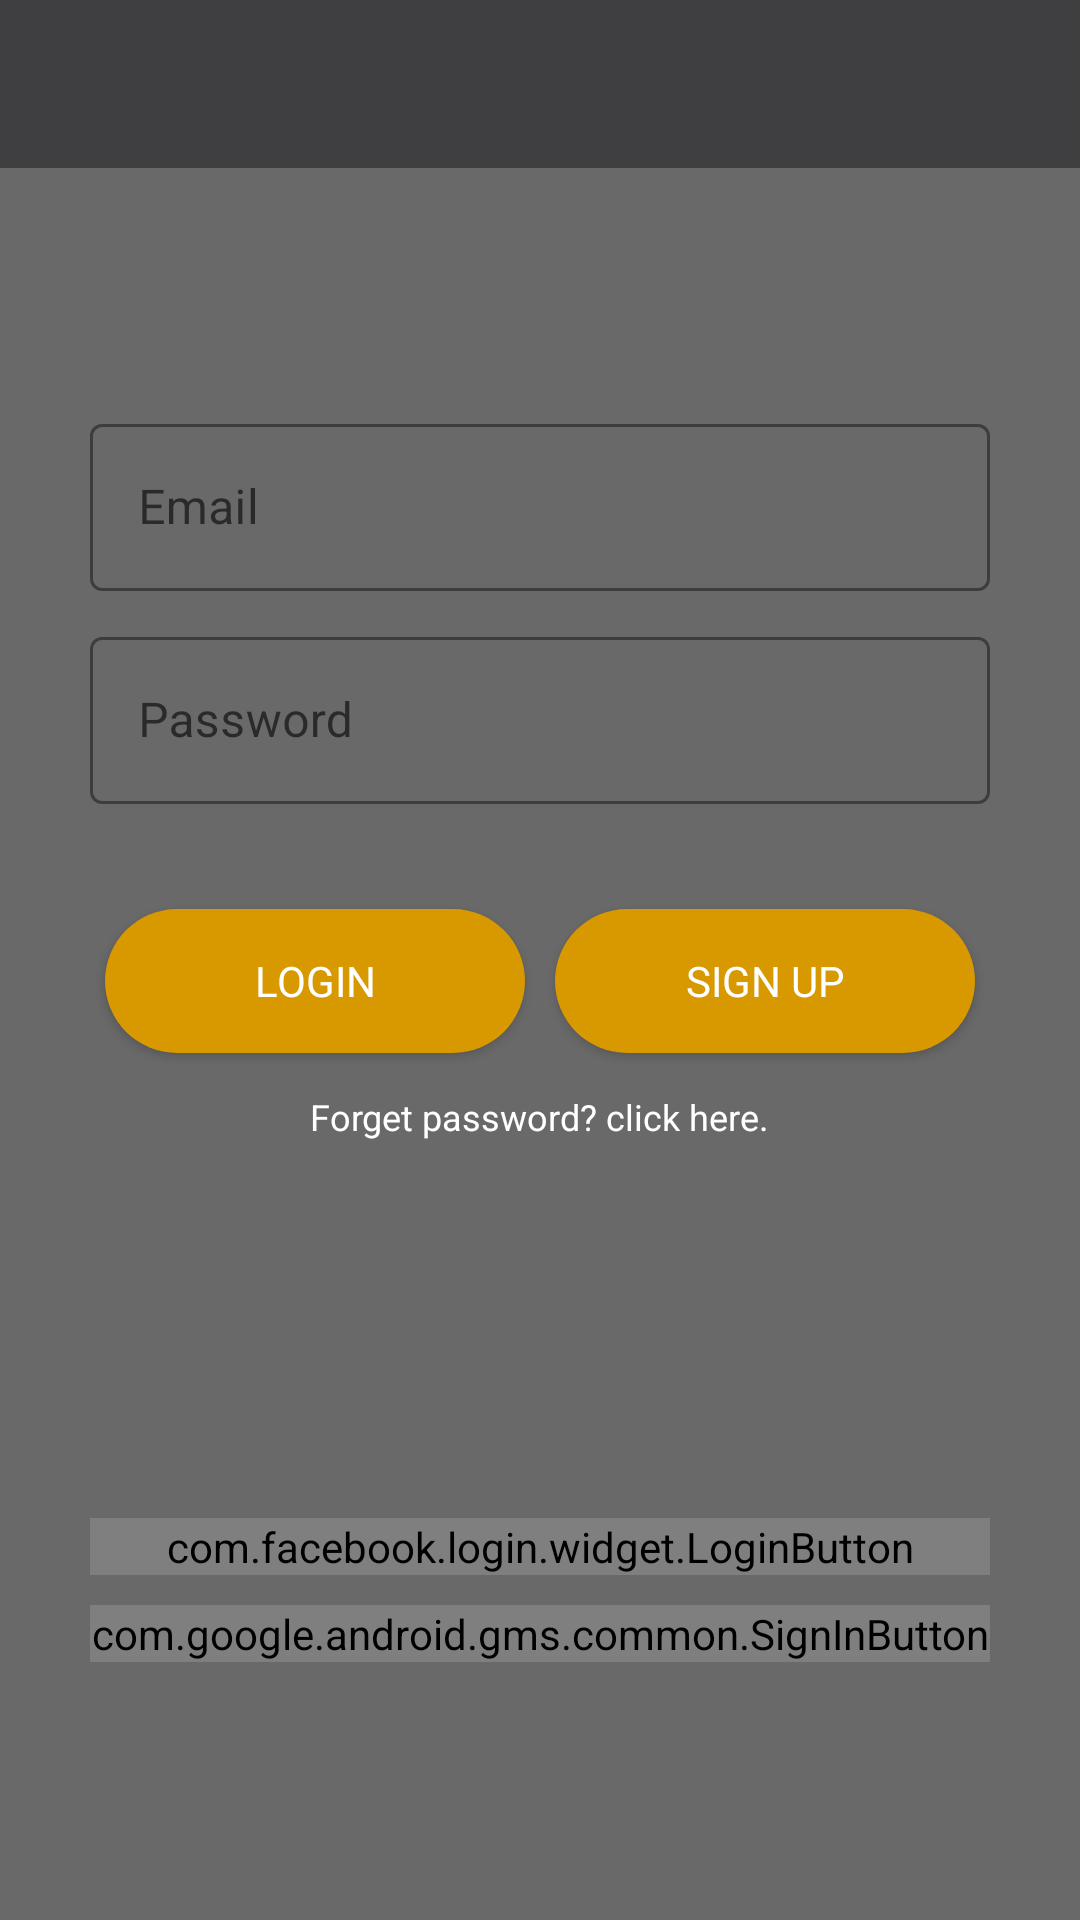

Android layout source for this screen:
<!-- AndroidManifest.xml: application theme Theme.LoudCloud -->
<!-- res/layout/activity_login.xml -->
<?xml version="1.0" encoding="utf-8"?>
<RelativeLayout xmlns:android="http://schemas.android.com/apk/res/android"
    xmlns:app="http://schemas.android.com/apk/res-auto"
    xmlns:tools="http://schemas.android.com/tools"
    android:layout_width="match_parent"
    android:layout_height="match_parent"
    android:background="#6A6969"
    tools:context=".login.UserLoginActivity">

    <com.google.android.material.appbar.AppBarLayout
        android:id="@+id/appBar"
        android:layout_width="match_parent"
        android:layout_height="wrap_content"
        android:theme="@style/Theme.LoudCloud.AppBarOverlay">

        <androidx.appcompat.widget.Toolbar
            android:id="@+id/toolbar"
            android:layout_width="match_parent"
            android:layout_height="wrap_content"
            android:background="?attr/colorPrimary"
            app:popupTheme="@style/Theme.LoudCloud.AppBarOverlay" />
    </com.google.android.material.appbar.AppBarLayout>


    <ProgressBar
        android:id="@+id/progressbar"
        android:layout_width="wrap_content"
        android:layout_height="wrap_content"
        android:visibility="gone"
        android:layout_centerInParent="true"
        style="?android:attr/progressBarStyle"
        android:fitsSystemWindows="true"/>


    <com.google.android.material.textfield.TextInputLayout
        android:id="@+id/userEmail"
        android:layout_width="300dp"
        android:layout_height="wrap_content"
        android:ems="10"
        android:hint="Email"
        app:hintTextColor="#ffffff"
        app:boxStrokeColor="#ffffff"
        android:layout_marginTop="80dp"
        android:layout_below="@+id/appBar"
        android:layout_centerHorizontal="true"
        style="@style/Widget.MaterialComponents.TextInputLayout.OutlinedBox">

        <com.google.android.material.textfield.TextInputEditText
            android:id="@+id/user_email"
            android:layout_width="match_parent"
            android:layout_height="wrap_content"
            android:textColor="#ffffff"
            android:inputType="textEmailAddress"
            />

    </com.google.android.material.textfield.TextInputLayout>

    <com.google.android.material.textfield.TextInputLayout
        android:id="@+id/userpass"
        android:layout_width="300dp"
        android:layout_height="wrap_content"
        android:ems="10"
        android:hint="Password"
        android:layout_below="@+id/userEmail"
        android:layout_marginTop="10dp"
        app:hintTextColor="#ffffff"
        app:boxStrokeColor="#ffffff"
        android:layout_centerHorizontal="true"
        style="@style/Widget.MaterialComponents.TextInputLayout.OutlinedBox">

        <com.google.android.material.textfield.TextInputEditText
            android:id="@+id/user_pass"
            android:layout_width="match_parent"
            android:layout_height="wrap_content"
            android:textColor="#ffffff"
            android:inputType="textPassword"
            />

    </com.google.android.material.textfield.TextInputLayout>

    <LinearLayout
        android:id="@+id/linearLayout"
        android:layout_width="300dp"
        android:layout_height="wrap_content"
        android:layout_below="@+id/userpass"
        android:layout_centerHorizontal="true"
        android:layout_marginTop="30dp"
        android:weightSum="2"
        android:orientation="horizontal">

        <Button
            android:id="@+id/login"
            android:layout_width="wrap_content"
            android:layout_height="wrap_content"
            android:layout_weight="1.0"
            android:layout_margin="5dp"
            android:textColor="#ffffff"
            android:fontFamily="@font/nexabold"
            android:background="@drawable/rounded_buttons"
            android:text="login" />

        <Button
            android:id="@+id/register"
            android:layout_width="wrap_content"
            android:layout_height="wrap_content"
            android:textColor="#ffffff"
            android:layout_weight="1.0"
            android:layout_margin="5dp"
            android:fontFamily="@font/nexabold"
            android:background="@drawable/rounded_buttons"
            android:text="sign up" />

    </LinearLayout>

    <TextView
        android:id="@+id/userForgetPass"
        android:layout_width="wrap_content"
        android:layout_height="wrap_content"
        android:text="Forget password? click here."
        android:textColor="#ffffff"
        android:layout_below="@+id/linearLayout"
        android:layout_marginTop="8dp"
        android:layout_centerHorizontal="true"
        android:textSize="12sp"/>

    <TextView
        android:id="@+id/refreshToken"
        android:layout_width="wrap_content"
        android:layout_height="wrap_content"
        android:text="Click here, to resend email verification link!"
        android:textColor="#ffffff"
        android:layout_marginTop="10dp"
        android:visibility="invisible"
        android:layout_centerHorizontal="true"
        android:layout_below="@+id/userForgetPass"
        android:textSize="12sp"/>

    <com.facebook.login.widget.LoginButton
        android:id="@+id/fb_login_button"
        android:layout_width="300dp"
        android:layout_height="wrap_content"
        android:layout_centerHorizontal="true"
        android:layout_below="@+id/linearLayout"
        android:layout_marginTop="150dp" />

    <com.google.android.gms.common.SignInButton
        android:id="@+id/google_sign_in_button"
        android:layout_width="300dp"
        android:layout_height="wrap_content"
        android:layout_marginTop="10dp"
        android:layout_centerHorizontal="true"
        android:layout_below="@+id/fb_login_button"/>


</RelativeLayout>
<!-- resources referenced by this layout -->
<resources>
  <!-- drawable rounded_buttons (drawable) -->
  <?xml version="1.0" encoding="utf-8"?>
  <shape xmlns:android="http://schemas.android.com/apk/res/android"
      android:shape="rectangle">
      <solid android:color="@color/yellow"/>
      <corners android:radius="90dp"
          android:bottomLeftRadius="90dp"
          android:bottomRightRadius="90dp"
          android:topLeftRadius="90dp"
          android:topRightRadius="90dp"/>
  </shape>
  <style name="Theme.LoudCloud.AppBarOverlay" parent="ThemeOverlay.AppCompat.Dark.ActionBar" />
  <style name="Theme.LoudCloud" parent="Theme.MaterialComponents.DayNight.NoActionBar">
          
          <item name="colorPrimary">@color/purple_500</item>
          <item name="colorPrimaryVariant">@color/purple_700</item>
          <item name="colorOnPrimary">@color/white</item>
          
          <item name="colorSecondary">@color/teal_200</item>
          <item name="colorSecondaryVariant">@color/teal_700</item>
          <item name="colorOnSecondary">@color/black</item>
          
          <item name="android:statusBarColor" tools:targetApi="l">?attr/colorPrimaryVariant</item>
          
      </style>
  <color name="yellow">#D89800</color>
  <color name="purple_500">#3F3E40</color>
  <color name="purple_700">#050505</color>
  <color name="white">#FFFFFFFF</color>
  <color name="teal_200">#054240</color>
  <color name="teal_700">#032221</color>
  <color name="black">#FF000000</color>
</resources>
